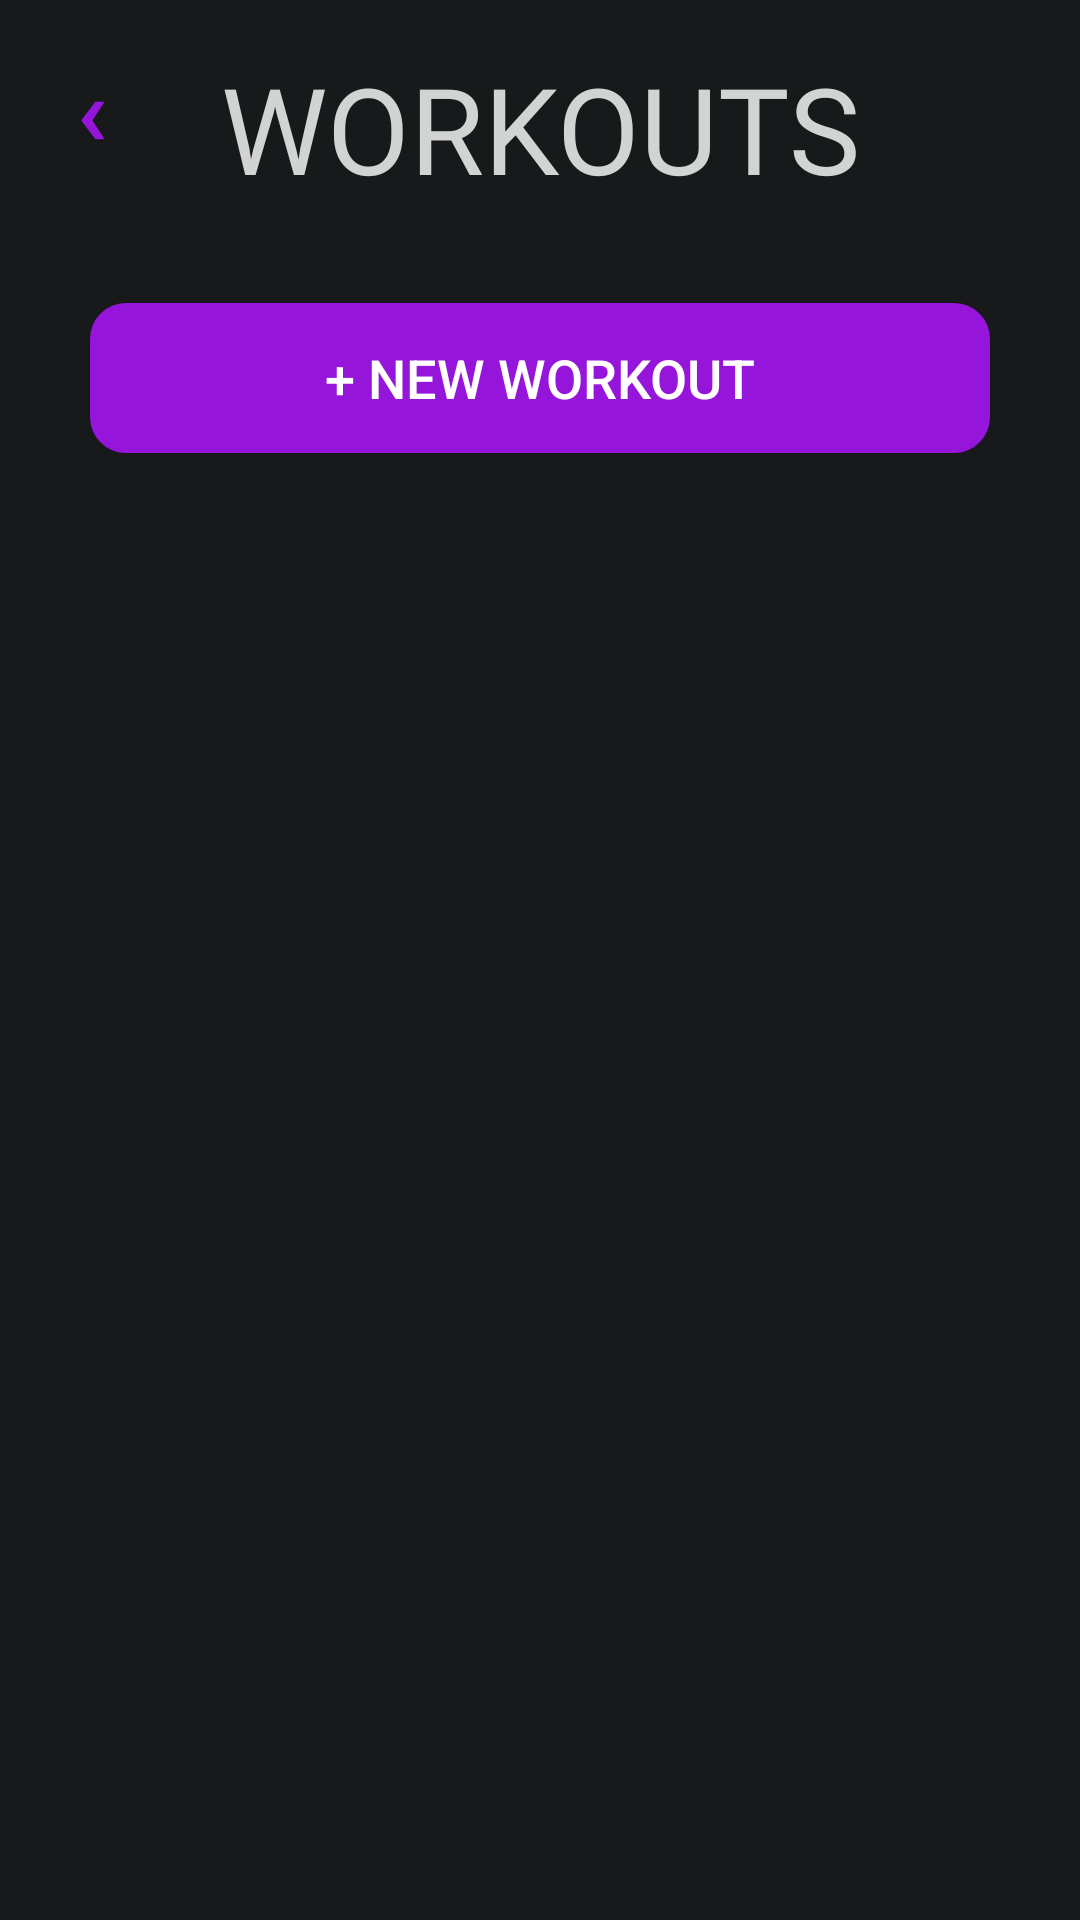

Here is an Android app screen rendered from its layout file. Give the layout XML and the strings, colors and styles it references.
<!-- AndroidManifest.xml: application theme Theme.WorkoutApp -->
<!-- res/layout/activity_workout_list.xml -->
<?xml version="1.0" encoding="utf-8"?>
<androidx.constraintlayout.widget.ConstraintLayout xmlns:android="http://schemas.android.com/apk/res/android"
    xmlns:app="http://schemas.android.com/apk/res-auto"
    xmlns:tools="http://schemas.android.com/tools"
    android:layout_width="match_parent"
    android:layout_height="match_parent"
    tools:context=".WorkoutListActivity"
    android:background="@color/dark_grey">

    <Button
        android:id="@+id/btnHomeWL"
        android:layout_width="60dp"
        android:layout_height="wrap_content"
        android:background="@android:color/transparent"
        android:fontFamily="@font/kanit_font"
        android:gravity="center"
        android:text="‹"
        android:textColor="@color/purple"
        android:textSize="30dp"
        android:layout_marginTop="13dp"
        android:textStyle="bold"
        app:layout_constraintStart_toStartOf="parent"
        app:layout_constraintTop_toTopOf="parent" />


    <androidx.recyclerview.widget.RecyclerView
        android:id="@+id/rvWorkoutList"
        android:layout_width="0dp"
        android:layout_height="0dp"
        android:layout_marginTop="20dp"
        app:layout_constraintBottom_toBottomOf="parent"
        app:layout_constraintEnd_toEndOf="parent"
        app:layout_constraintHorizontal_bias="0.495"
        app:layout_constraintStart_toStartOf="parent"
        app:layout_constraintTop_toBottomOf="@+id/btnNewWorkout"
        app:layout_constraintVertical_bias="0.448" />

    <android.widget.Button
        android:id="@+id/btnNewWorkout"
        android:layout_width="300dp"
        android:layout_height="50dp"
        android:gravity="center"
        android:text="+ New Workout"
        android:textSize="18dp"
        android:layout_marginTop="40dp"
        app:layout_constraintEnd_toEndOf="parent"
        app:layout_constraintStart_toStartOf="parent"
        app:layout_constraintTop_toBottomOf="@+id/btnHomeWL"
        android:textColor="@color/white"
        android:background="@drawable/loud_button"/>

    <TextView
        android:id="@+id/tvPageTitle"
        android:layout_width="0dp"
        android:layout_height="wrap_content"
        android:layout_marginTop="16dp"
        android:fontFamily="@font/kanit_bold"
        android:gravity="center"
        android:text="WORKOUTS"
        android:textColor="@color/off_white"
        android:textSize="40dp"
        app:layout_constraintEnd_toEndOf="parent"
        app:layout_constraintHorizontal_bias="0.0"
        app:layout_constraintStart_toStartOf="parent"
        app:layout_constraintTop_toTopOf="parent" />
</androidx.constraintlayout.widget.ConstraintLayout>
<!-- resources referenced by this layout -->
<resources>
  <color name="dark_grey">#18191a</color>
  <color name="off_white">#D2D3D3</color>
  <color name="purple">#9615DB</color>
  <color name="white">#FFFFFFFF</color>
  <!-- drawable loud_button (drawable) -->
  <?xml version="1.0" encoding="utf-8"?>
  <shape
      android:shape="rectangle"
      xmlns:android="http://schemas.android.com/apk/res/android">
  
      <corners
          android:topLeftRadius="10dp"
          android:topRightRadius="10dp"
          android:bottomLeftRadius="10dp"
          android:bottomRightRadius="10dp"/>
  
      <stroke
          android:color="@color/purple"
          android:width="4dp"/>
  
      <solid
          android:color="@color/purple"
          />
  
  </shape>
  <style name="Theme.WorkoutApp" parent="Theme.MaterialComponents.DayNight.DarkActionBar">
          
          <item name="colorPrimary">@color/gold</item>
          <item name="colorPrimaryVariant">@color/brown</item>
          <item name="colorOnPrimary">@color/marble</item>
          
          <item name="colorSecondary">@color/grey</item>
          <item name="colorSecondaryVariant">@color/tan</item>
          <item name="colorOnSecondary">@color/marble</item>
          
          <item name="android:statusBarColor" tools:targetApi="l">?attr/colorPrimaryVariant</item>
          
          <item name="colorAccent">@color/gold</item>
          <item name="android:textColorHighlight">@color/gold</item>
      </style>
  <color name="gold">#58CD36</color>
  <color name="grey">#4c4d4f</color>
</resources>
